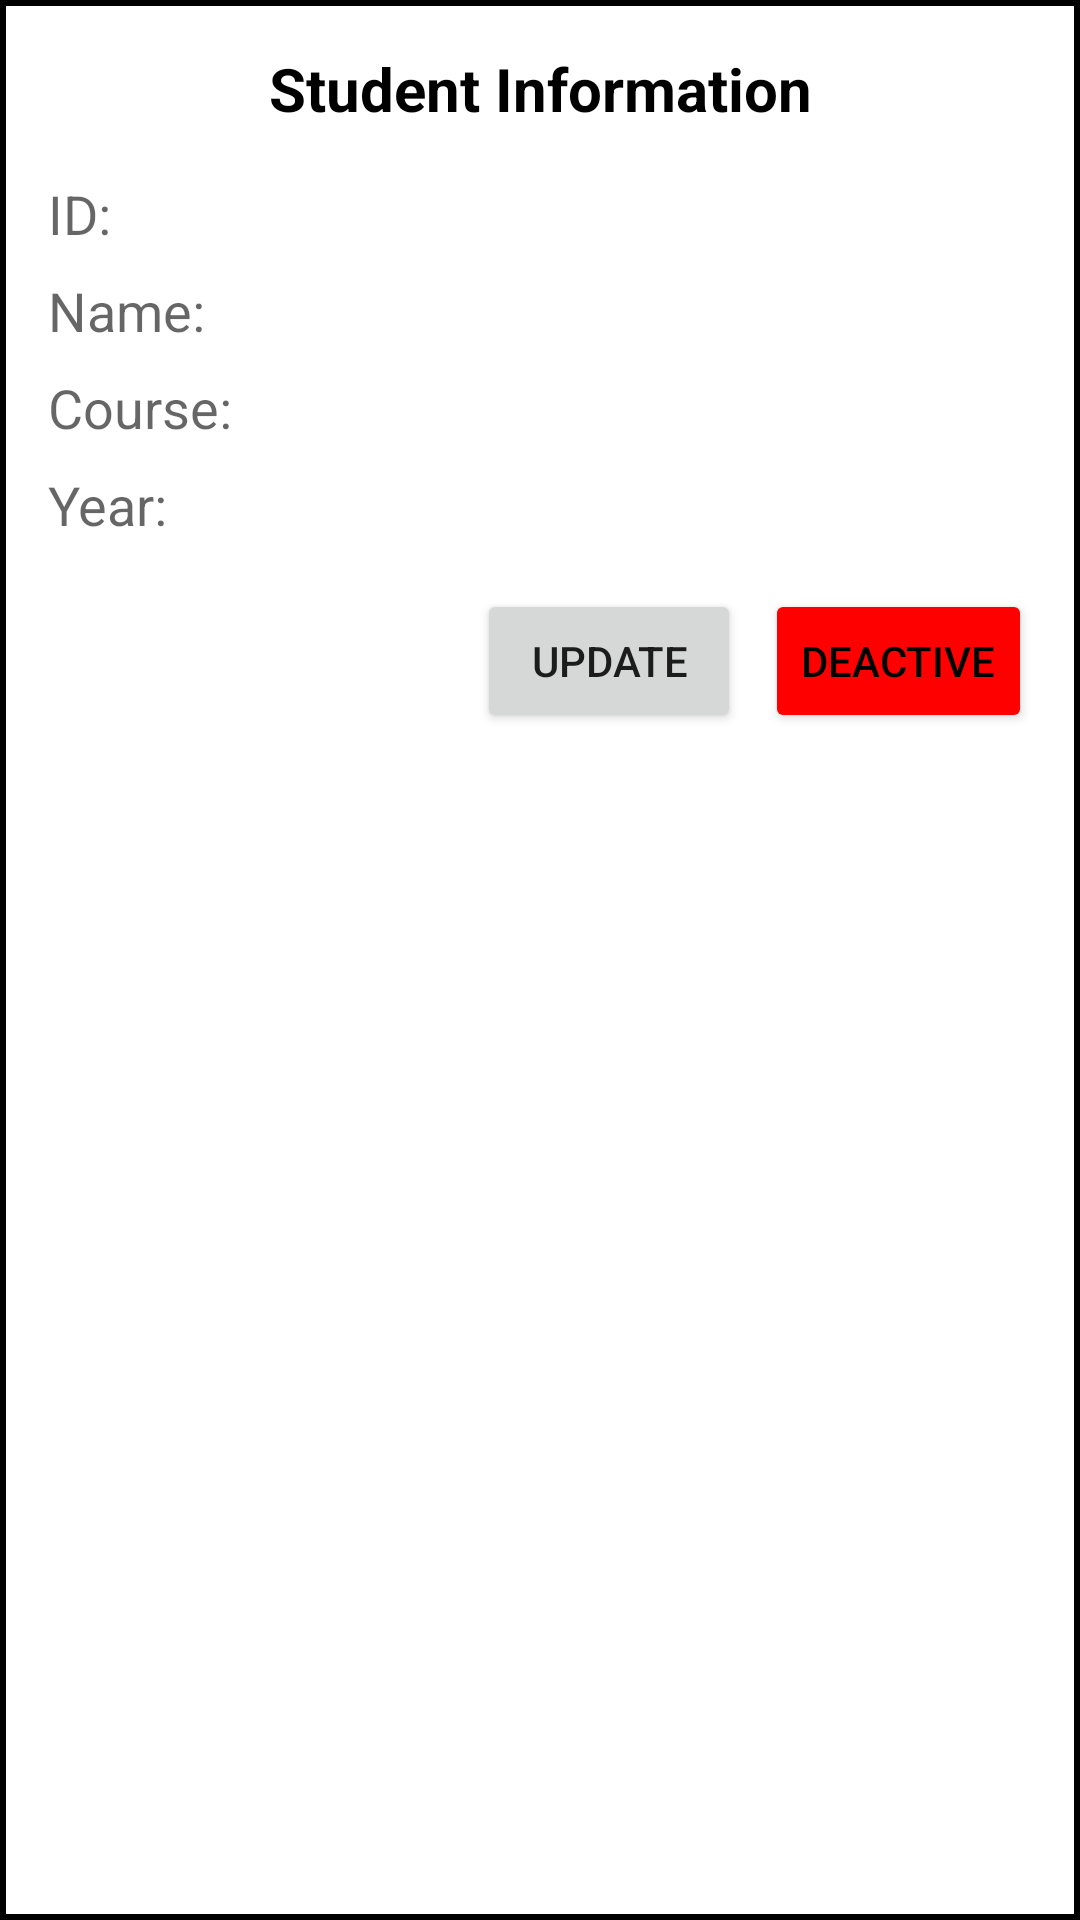

Write the Android layout XML for this screen, with the resource values it uses.
<!-- AndroidManifest.xml: application theme Theme.MaterialComponents.DayNight.NoActionBar -->
<!-- res/layout/dialog_student_info.xml -->
<?xml version="1.0" encoding="utf-8"?>
<LinearLayout xmlns:android="http://schemas.android.com/apk/res/android"
    android:layout_width="match_parent"
    android:layout_height="wrap_content"
    android:orientation="vertical"
    android:background="@drawable/borderless_bg"
    android:padding="16dp">

    <TextView
        android:id="@+id/addStaffHeader"
        android:layout_width="match_parent"
        android:layout_height="wrap_content"
        android:text="Student Information"
        android:elevation="15dp"
        android:textColor="@color/black"
        android:textSize="20sp"
        android:textStyle="bold"
        android:gravity="center"
        android:layout_marginBottom="16dp" />

    <TextView
        android:id="@+id/idText"
        android:layout_width="match_parent"
        android:layout_height="wrap_content"
        android:text="ID: "
        android:textAppearance="?android:attr/textAppearanceMedium"
        android:layout_marginBottom="8dp" />

    <TextView
        android:id="@+id/nameText"
        android:layout_width="match_parent"
        android:layout_height="wrap_content"
        android:text="Name: "
        android:textAppearance="?android:attr/textAppearanceMedium"
        android:layout_marginBottom="8dp" />

    <TextView
        android:id="@+id/courseText"
        android:layout_width="match_parent"
        android:layout_height="wrap_content"
        android:text="Course: "
        android:textAppearance="?android:attr/textAppearanceMedium"
        android:layout_marginBottom="8dp" />

    <TextView
        android:id="@+id/yearText"
        android:layout_width="match_parent"
        android:layout_height="wrap_content"
        android:text="Year: "
        android:textAppearance="?android:attr/textAppearanceMedium"
        android:layout_marginBottom="16dp" />

    <LinearLayout
        android:layout_width="match_parent"
        android:layout_height="wrap_content"
        android:orientation="horizontal"
        android:gravity="end">

        <Button
            android:id="@+id/updateButton"
            android:layout_width="wrap_content"
            android:layout_height="wrap_content"
            android:text="Update" />

        <Button
            android:id="@+id/deleteButton"
            android:layout_width="wrap_content"
            android:layout_height="wrap_content"
            android:text="Deactive"
            android:layout_marginStart="8dp"
            android:backgroundTint="#FF0000"
        android:textColor="@android:color/black" />

    </LinearLayout>
</LinearLayout>
<!-- resources referenced by this layout -->
<resources>
  <color name="black">#FF000000</color>
  <!-- drawable borderless_bg (drawable) -->
  <shape xmlns:android="http://schemas.android.com/apk/res/android">
      <solid android:color="#FFFFFF" /> 
      <stroke
          android:width="2dp"
          android:color="#000000" /> 
  </shape>
</resources>
